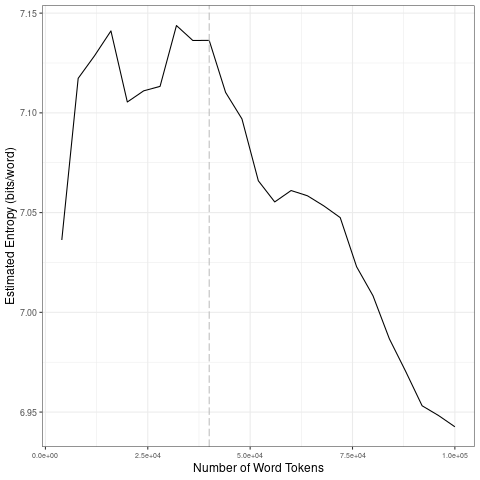

The data file committed next to this chart (first rows):
file, entropy.Corpus.Size, entropy.Entropy, sd.Corpus.Size, sd.SD
data/covid-clean/2020_by_fr/2020-06-06_t…, 4000, 7.036, 20000, 0.04103
data/covid-clean/2020_by_fr/2020-06-06_t…, 8000, 7.117, 40000, 0.01492
data/covid-clean/2020_by_fr/2020-06-06_t…, 12000, 7.129, 60000, 0.02422
data/covid-clean/2020_by_fr/2020-06-06_t…, 16000, 7.141, 80000, 0.02152
data/covid-clean/2020_by_fr/2020-06-06_t…, 20000, 7.105, 1e+05, 0.01808
data/covid-clean/2020_by_fr/2020-06-06_t…, 24000, 7.111, 20000, 0.04103
data/covid-clean/2020_by_fr/2020-06-06_t…, 28000, 7.113, 40000, 0.01492
data/covid-clean/2020_by_fr/2020-06-06_t…, 32000, 7.144, 60000, 0.02422
data/covid-clean/2020_by_fr/2020-06-06_t…, 36000, 7.136, 80000, 0.02152
data/covid-clean/2020_by_fr/2020-06-06_t…, 40000, 7.136, 1e+05, 0.01808
data/covid-clean/2020_by_fr/2020-06-06_t…, 44000, 7.11, 20000, 0.04103
data/covid-clean/2020_by_fr/2020-06-06_t…, 48000, 7.097, 40000, 0.01492
data/covid-clean/2020_by_fr/2020-06-06_t…, 52000, 7.066, 60000, 0.02422
data/covid-clean/2020_by_fr/2020-06-06_t…, 56000, 7.055, 80000, 0.02152
data/covid-clean/2020_by_fr/2020-06-06_t…, 60000, 7.061, 1e+05, 0.01808
data/covid-clean/2020_by_fr/2020-06-06_t…, 64000, 7.058, 20000, 0.04103
data/covid-clean/2020_by_fr/2020-06-06_t…, 68000, 7.053, 40000, 0.01492
data/covid-clean/2020_by_fr/2020-06-06_t…, 72000, 7.047, 60000, 0.02422
data/covid-clean/2020_by_fr/2020-06-06_t…, 76000, 7.023, 80000, 0.02152
data/covid-clean/2020_by_fr/2020-06-06_t…, 80000, 7.008, 1e+05, 0.01808
data/covid-clean/2020_by_fr/2020-06-06_t…, 84000, 6.987, 20000, 0.04103
data/covid-clean/2020_by_fr/2020-06-06_t…, 88000, 6.97, 40000, 0.01492
data/covid-clean/2020_by_fr/2020-06-06_t…, 92000, 6.953, 60000, 0.02422
data/covid-clean/2020_by_fr/2020-06-06_t…, 96000, 6.948, 80000, 0.02152
data/covid-clean/2020_by_fr/2020-06-06_t…, 1e+05, 6.943, 1e+05, 0.01808
